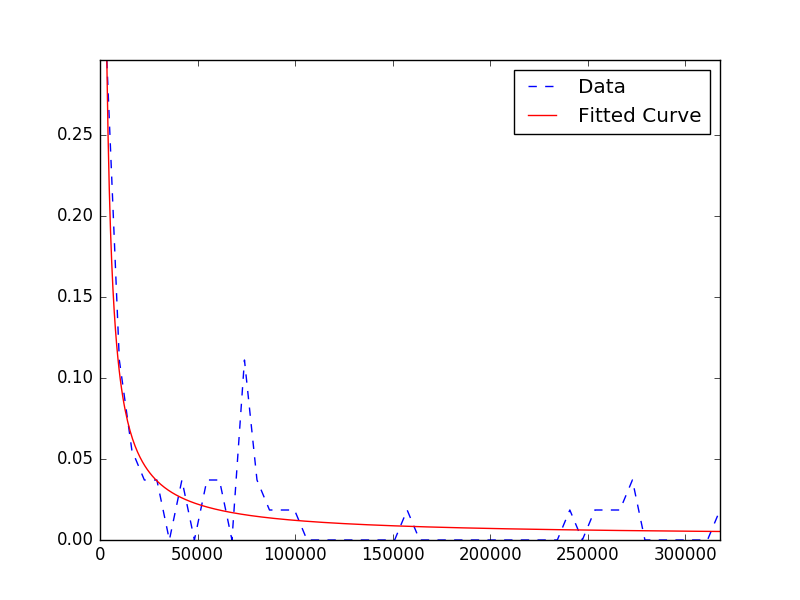

The file beside this chart, header and first rows:
58534; 262827.0
58535; 764791
58536; 90222
58537; 11461
58539; 83955
58540; 8059
58543; 269459
58546; 329647
58548; 70846
58552; 40424
58553; 2341
58563; 9958
58565; 8782
58574; 57578
58581; 592.0
58585; 55668
58588; 74375
58589; 75341
58593; 23381
58601; 274426
58606; 4199
58614; 959.0
58623; 26041
58626; 283.0
58630; 72347
58632; 61106
58638; 937.0
58646; 517573
58650; 24499
58655; 77571
58656; 81474
58661; 26699
58664; 58595
58668; 773233
58677; 77153
58679; 2261
58680; 13664
58686; 160143
58688; 1179
58695; 320893
58696; 956.0
58702; 353845
58705; 100447
58708; 14354
58714; 75720
58723; 458.0
58728; 253980
58736; 398.0
58740; 1603
58743; 413159
58744; 319.0
58747; 273543
58748; 2080
58755; 238373
58756; 2416
58761; 41052
58762; 1391
58769; 7349
58776; 16647
58778; 11783
